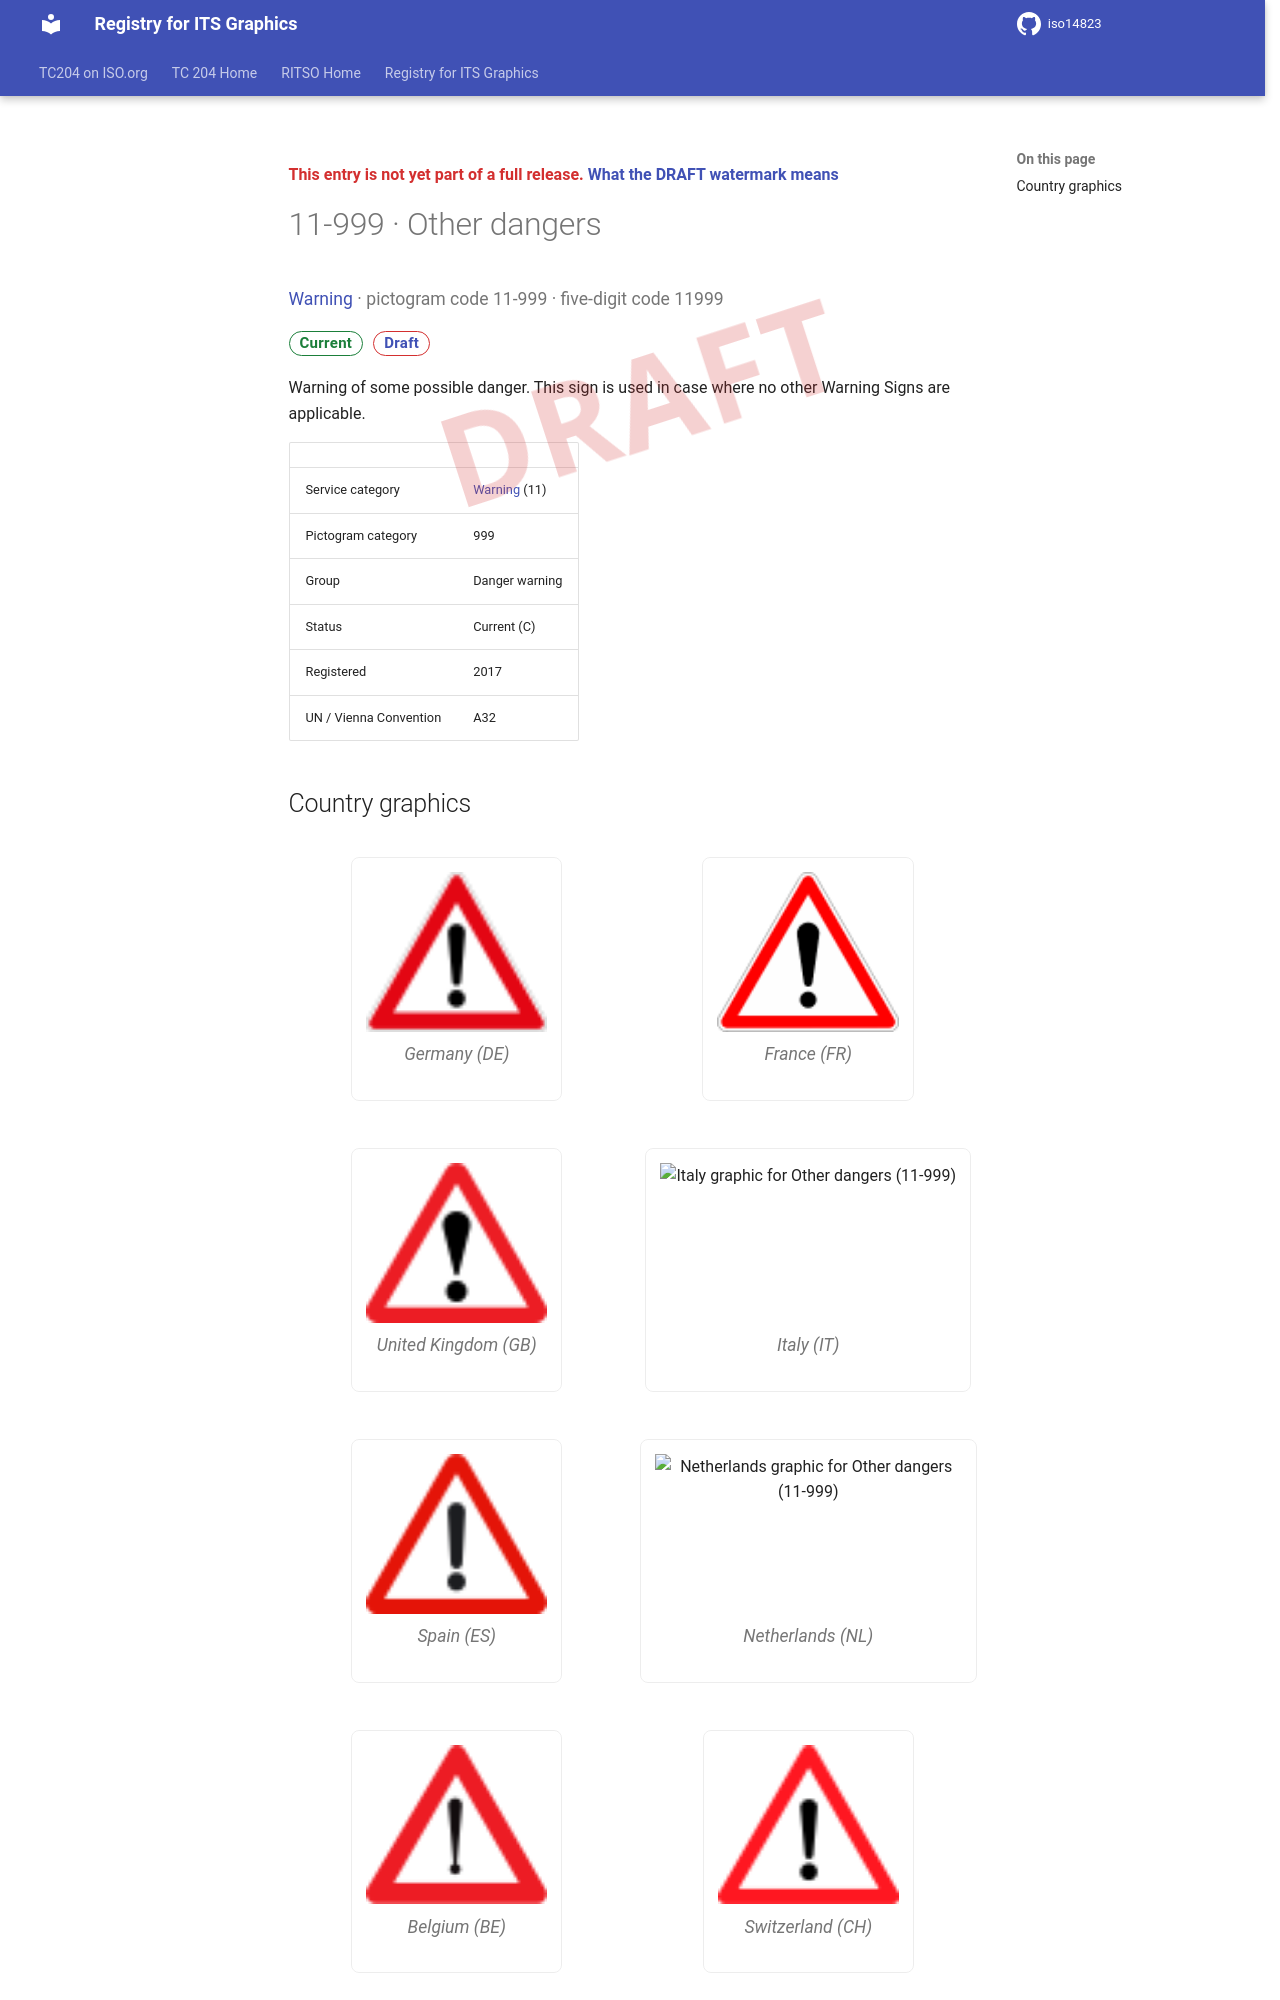

repository: k-vaughn/iso14823 · page: v0.1.0-alpha.1/signs/11-999/index.html · generator: mkdocs

<div class="draft4-watermark" aria-hidden="true"></div>

<p class="draft-note">This entry is not yet part of a full release. <a href="../#draft-watermark">What the DRAFT watermark means</a></p>

# 11-999 · Other dangers

<p class="sign-kicker"><a href="../categories/11/">Warning</a> · pictogram code 11-999 · five-digit code 11999</p>
<p class="sign-chips"><span class="chip chip-current">Current</span> <a class="chip chip-draft" href="../#draft-watermark">Draft</a></p>
<p>Warning of some possible danger. This sign is used in case where no other Warning Signs are applicable.</p>
| | |
| --- | --- |
| Service category | <a href="../categories/11/">Warning</a> (11) |
| Pictogram category | 999 |
| Group | Danger warning |
| Status | Current (C) |
| Registered | 2017 |
| UN / Vienna Convention | A32 |
